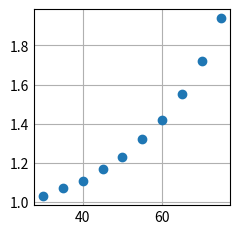

Write the Python code that produced this figure.
"""
=============
scatter(x, y)
=============

See `~matplotlib.axes.Axes.scatter`.
"""
import matplotlib.pyplot as plt
import numpy as np

plt.style.use('_mpl-gallery')

# make the data
np.random.seed(3)
x = (30,35,40,45,50,55,60,65,70,75)
y = (1.03,1.07,1.11,1.17,1.23,1.32,1.42,1.55,1.72,1.94)# the data

plt.scatter(x,y)# the graph is a scatter 

plt.show()# show the scatter
